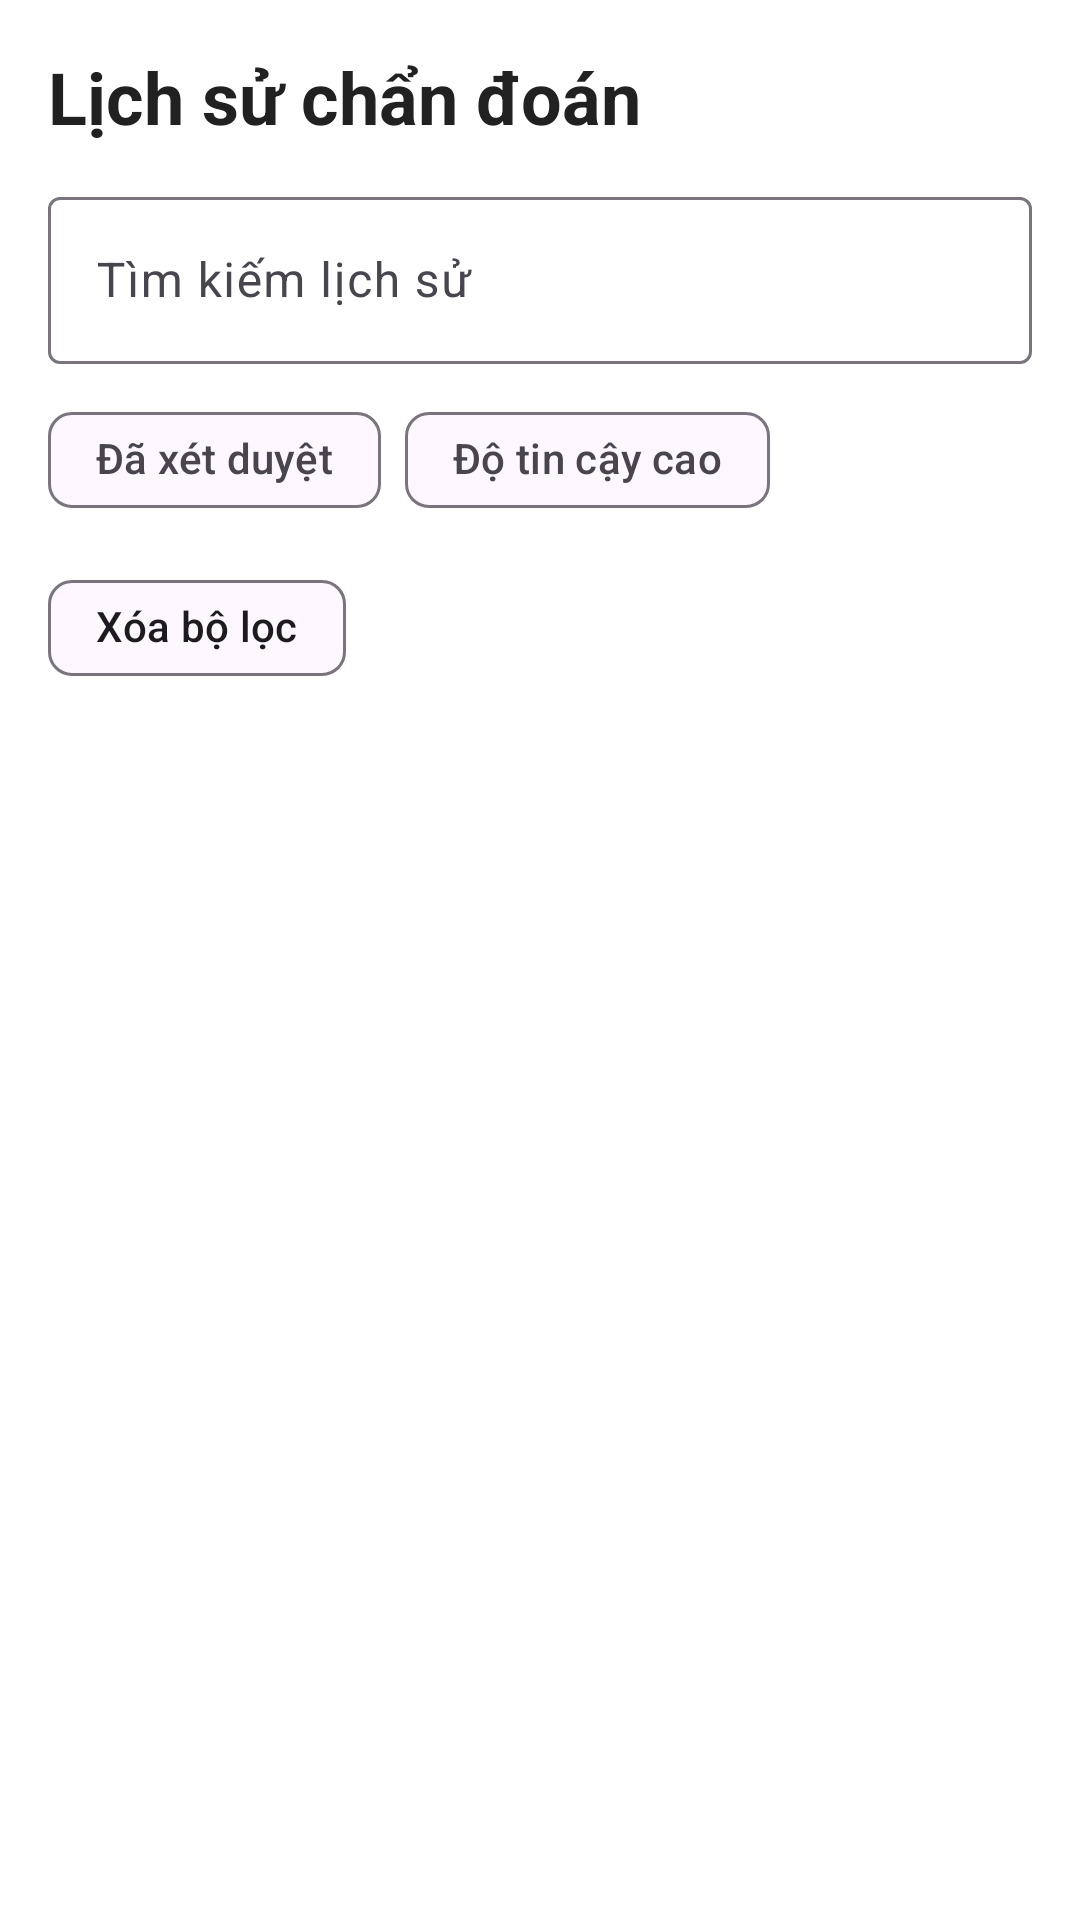

Layout XML and referenced resources for this Android screen:
<!-- AndroidManifest.xml: application theme Theme.AI_CROP_DOCTOR -->
<!-- res/layout/fragment_history.xml -->
<?xml version="1.0" encoding="utf-8"?>
<androidx.coordinatorlayout.widget.CoordinatorLayout xmlns:android="http://schemas.android.com/apk/res/android"
    xmlns:app="http://schemas.android.com/apk/res-auto"
    xmlns:tools="http://schemas.android.com/tools"
    android:layout_width="match_parent"
    android:layout_height="match_parent"
    android:background="@color/background"
    tools:context=".presentation.ui.history.HistoryFragment">

    <com.google.android.material.appbar.AppBarLayout
        android:id="@+id/app_bar"
        android:layout_width="match_parent"
        android:layout_height="wrap_content"
        android:background="@android:color/white"
        app:elevation="4dp">

        <LinearLayout
            android:layout_width="match_parent"
            android:layout_height="wrap_content"
            android:orientation="vertical"
            android:padding="16dp">

            <TextView
                android:layout_width="wrap_content"
                android:layout_height="wrap_content"
                android:text="@string/history_title"
                android:textColor="@color/text_primary"
                android:textSize="24sp"
                android:textStyle="bold" />

            <com.google.android.material.textfield.TextInputLayout
                android:id="@+id/search_layout"
                style="@style/Widget.Material3.TextInputLayout.OutlinedBox"
                android:layout_width="match_parent"
                android:layout_height="wrap_content"
                android:layout_marginTop="12dp"
                android:hint="@string/search_history"
                app:endIconMode="clear_text"
                app:startIconDrawable="@drawable/ic_search">

                <com.google.android.material.textfield.TextInputEditText
                    android:id="@+id/et_search"
                    android:layout_width="match_parent"
                    android:layout_height="wrap_content"
                    android:imeOptions="actionSearch"
                    android:inputType="text"
                    android:maxLines="1" />

            </com.google.android.material.textfield.TextInputLayout>

            <com.google.android.material.chip.ChipGroup
                android:id="@+id/chip_group_filters"
                android:layout_width="match_parent"
                android:layout_height="wrap_content"
                android:layout_marginTop="8dp"
                app:singleSelection="false">

                <com.google.android.material.chip.Chip
                    android:id="@+id/chip_expert_reviewed"
                    style="@style/Widget.Material3.Chip.Filter"
                    android:layout_width="wrap_content"
                    android:layout_height="wrap_content"
                    android:text="Đã xét duyệt"
                    app:chipIcon="@drawable/ic_expert" />

                <com.google.android.material.chip.Chip
                    android:id="@+id/chip_high_confidence"
                    style="@style/Widget.Material3.Chip.Filter"
                    android:layout_width="wrap_content"
                    android:layout_height="wrap_content"
                    android:text="Độ tin cậy cao" />

                <com.google.android.material.chip.Chip
                    android:id="@+id/chip_clear_filters"
                    style="@style/Widget.Material3.Chip.Assist"
                    android:layout_width="wrap_content"
                    android:layout_height="wrap_content"
                    android:text="Xóa bộ lọc"
                    app:chipIcon="@drawable/ic_close" />

            </com.google.android.material.chip.ChipGroup>

        </LinearLayout>

    </com.google.android.material.appbar.AppBarLayout>

    <androidx.core.widget.NestedScrollView
        android:layout_width="match_parent"
        android:layout_height="match_parent"
        app:layout_behavior="@string/appbar_scrolling_view_behavior">

        <FrameLayout
            android:layout_width="match_parent"
            android:layout_height="wrap_content">

            <androidx.recyclerview.widget.RecyclerView
                android:id="@+id/rv_diagnoses"
                android:layout_width="match_parent"
                android:layout_height="wrap_content"
                android:clipToPadding="false"
                android:paddingTop="8dp"
                android:paddingBottom="80dp"
                tools:listitem="@layout/item_diagnosis" />

            <LinearLayout
                android:id="@+id/empty_state"
                android:layout_width="wrap_content"
                android:layout_height="wrap_content"
                android:layout_gravity="center"
                android:layout_marginTop="80dp"
                android:gravity="center"
                android:orientation="vertical"
                android:visibility="gone"
                tools:visibility="visible">

                <ImageView
                    android:layout_width="120dp"
                    android:layout_height="120dp"
                    android:alpha="0.3"
                    android:contentDescription="@string/history_empty"
                    android:src="@drawable/ic_history"
                    app:tint="@color/text_secondary" />

                <TextView
                    android:layout_width="wrap_content"
                    android:layout_height="wrap_content"
                    android:layout_marginTop="16dp"
                    android:text="@string/history_empty"
                    android:textColor="@color/text_primary"
                    android:textSize="18sp"
                    android:textStyle="bold" />

                <TextView
                    android:layout_width="wrap_content"
                    android:layout_height="wrap_content"
                    android:layout_marginTop="8dp"
                    android:text="@string/history_empty_description"
                    android:textAlignment="center"
                    android:textColor="@color/text_secondary"
                    android:textSize="14sp" />

            </LinearLayout>

            <com.google.android.material.progressindicator.CircularProgressIndicator
                android:id="@+id/progress_indicator"
                android:layout_width="wrap_content"
                android:layout_height="wrap_content"
                android:layout_gravity="center"
                android:layout_marginTop="80dp"
                android:indeterminate="true"
                android:visibility="gone"
                app:indicatorColor="@color/primary_green"
                tools:visibility="visible" />

        </FrameLayout>

    </androidx.core.widget.NestedScrollView>

</androidx.coordinatorlayout.widget.CoordinatorLayout>
<!-- res/layout/item_diagnosis.xml (included above) -->
<?xml version="1.0" encoding="utf-8"?>
<com.google.android.material.card.MaterialCardView xmlns:android="http://schemas.android.com/apk/res/android"
    xmlns:app="http://schemas.android.com/apk/res-auto"
    xmlns:tools="http://schemas.android.com/tools"
    android:layout_width="match_parent"
    android:layout_height="wrap_content"
    android:layout_marginHorizontal="16dp"
    android:layout_marginVertical="8dp"
    android:clickable="true"
    android:focusable="true"
    android:foreground="?attr/selectableItemBackground"
    app:cardCornerRadius="12dp"
    app:cardElevation="2dp">

    <androidx.constraintlayout.widget.ConstraintLayout
        android:layout_width="match_parent"
        android:layout_height="wrap_content"
        android:padding="16dp">

        
        <ImageView
            android:id="@+id/iv_thumbnail"
            android:layout_width="80dp"
            android:layout_height="80dp"
            android:scaleType="centerCrop"
            android:background="@color/background"
            android:contentDescription="@string/diagnose_crop"
            app:layout_constraintStart_toStartOf="parent"
            app:layout_constraintTop_toTopOf="parent"
            tools:src="@android:color/darker_gray" />

        
        <TextView
            android:id="@+id/tv_disease_name"
            android:layout_width="0dp"
            android:layout_height="wrap_content"
            android:layout_marginStart="12dp"
            android:layout_marginEnd="8dp"
            android:ellipsize="end"
            android:maxLines="2"
            android:textColor="@color/text_primary"
            android:textSize="16sp"
            android:textStyle="bold"
            app:layout_constraintEnd_toStartOf="@id/tv_confidence_badge"
            app:layout_constraintStart_toEndOf="@id/iv_thumbnail"
            app:layout_constraintTop_toTopOf="@id/iv_thumbnail"
            tools:text="Bệnh đốm lá vi khuẩn" />

        
        <TextView
            android:id="@+id/tv_confidence_badge"
            android:layout_width="wrap_content"
            android:layout_height="wrap_content"
            android:background="@drawable/bg_confidence_badge"
            android:paddingHorizontal="8dp"
            android:paddingVertical="4dp"
            android:textColor="@android:color/white"
            android:textSize="12sp"
            android:textStyle="bold"
            app:layout_constraintEnd_toEndOf="parent"
            app:layout_constraintTop_toTopOf="@id/tv_disease_name"
            tools:text="85%" />

        
        <TextView
            android:id="@+id/tv_location"
            android:layout_width="0dp"
            android:layout_height="wrap_content"
            android:layout_marginStart="12dp"
            android:layout_marginTop="4dp"
            android:drawablePadding="4dp"
            android:ellipsize="end"
            android:maxLines="1"
            android:textColor="@color/text_secondary"
            android:textSize="12sp"
            app:drawableStartCompat="@drawable/ic_location"
            app:drawableTint="@color/text_secondary"
            app:layout_constraintEnd_toEndOf="parent"
            app:layout_constraintStart_toEndOf="@id/iv_thumbnail"
            app:layout_constraintTop_toBottomOf="@id/tv_disease_name"
            tools:text="An Giang, Việt Nam" />

        
        <TextView
            android:id="@+id/tv_date"
            android:layout_width="0dp"
            android:layout_height="wrap_content"
            android:layout_marginStart="12dp"
            android:layout_marginTop="4dp"
            android:drawablePadding="4dp"
            android:textColor="@color/text_secondary"
            android:textSize="12sp"
            app:drawableStartCompat="@drawable/ic_calendar"
            app:drawableTint="@color/text_secondary"
            app:layout_constraintEnd_toEndOf="parent"
            app:layout_constraintStart_toEndOf="@id/iv_thumbnail"
            app:layout_constraintTop_toBottomOf="@id/tv_location"
            tools:text="2 ngày trước" />

        
        <TextView
            android:id="@+id/tv_expert_badge"
            android:layout_width="wrap_content"
            android:layout_height="wrap_content"
            android:layout_marginStart="12dp"
            android:layout_marginTop="8dp"
            android:background="@drawable/bg_expert_badge"
            android:drawablePadding="4dp"
            android:paddingHorizontal="8dp"
            android:paddingVertical="4dp"
            android:text="Đã xét duyệt"
            android:textColor="@color/accent_blue"
            android:textSize="11sp"
            android:textStyle="bold"
            android:visibility="gone"
            app:drawableStartCompat="@drawable/ic_expert"
            app:drawableTint="@color/accent_blue"
            app:layout_constraintStart_toEndOf="@id/iv_thumbnail"
            app:layout_constraintTop_toBottomOf="@id/tv_date"
            tools:visibility="visible" />

    </androidx.constraintlayout.widget.ConstraintLayout>

</com.google.android.material.card.MaterialCardView>
<!-- resources referenced by this layout -->
<resources>
  <color name="accent_blue">#2196F3</color>
  <color name="background">#FFFFFF</color>
  <color name="primary_green">#4CAF50</color>
  <color name="text_primary">#212121</color>
  <color name="text_secondary">#757575</color>
  <!-- drawable bg_expert_badge (drawable) -->
  <?xml version="1.0" encoding="utf-8"?>
  <shape xmlns:android="http://schemas.android.com/apk/res/android"
      android:shape="rectangle">
      <solid android:color="#E3F2FD" />
      <corners android:radius="8dp" />
      <stroke
          android:width="1dp"
          android:color="@color/accent_blue" />
  </shape>
  <string name="diagnose_crop">Chẩn đoán cây trồng</string>
  <string name="history_empty">Chưa có chẩn đoán nào</string>
  <string name="history_empty_description">Chụp ảnh cây trồng để bắt đầu chẩn đoán bệnh</string>
  <string name="history_title">Lịch sử chẩn đoán</string>
  <string name="search_history">Tìm kiếm lịch sử</string>
  <style name="Theme.AI_CROP_DOCTOR" parent="Base.Theme.AI_CROP_DOCTOR" />
  <color name="primary_green_dark">#388E3C</color>
  <color name="text_white">#FFFFFF</color>
  <color name="primary_green_light">#81C784</color>
  <color name="secondary_brown">#8D6E63</color>
  <color name="secondary_yellow">#FFC107</color>
  <color name="background_light_green">#F1F8E9</color>
  <color name="background_white">#FFFFFF</color>
  <color name="surface">#FAFAFA</color>
  <color name="accent_red">#F44336</color>
  <style name="Widget.App.Button" parent="Widget.Material3.Button">
          <item name="android:textColor">@color/text_white</item>
          <item name="backgroundTint">@color/primary_green</item>
          <item name="cornerRadius">8dp</item>
          <item name="android:textAllCaps">false</item>
      </style>
  <style name="Widget.App.FloatingActionButton" parent="Widget.Material3.FloatingActionButton.Primary">
          <item name="tint">@color/text_white</item>
          <item name="backgroundTint">@color/primary_green</item>
      </style>
  <style name="Widget.App.CardView" parent="Widget.Material3.CardView.Elevated">
          <item name="cardBackgroundColor">@color/card_background</item>
          <item name="cardElevation">2dp</item>
          <item name="cardCornerRadius">12dp</item>
      </style>
  <color name="card_background">#FFFFFF</color>
</resources>
